The GitHub repository gitergo/Datasets contains a labelled image folder "Natural_environment_Based_on_LS-RCNN" with 4 categories: cercospora leaf spot gray leaf spot, common rust, northern leaf blight, healthy. Examples follow, each with its label.

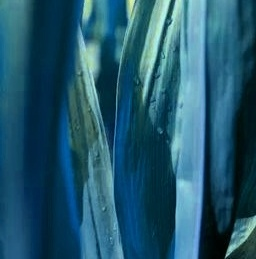
Label: healthy

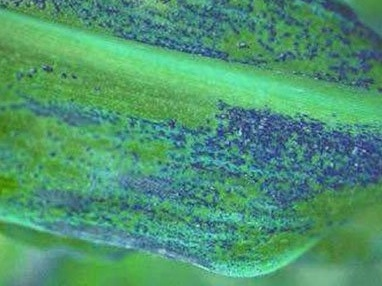
Label: common rust

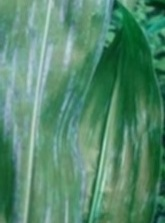
Label: cercospora leaf spot gray leaf spot

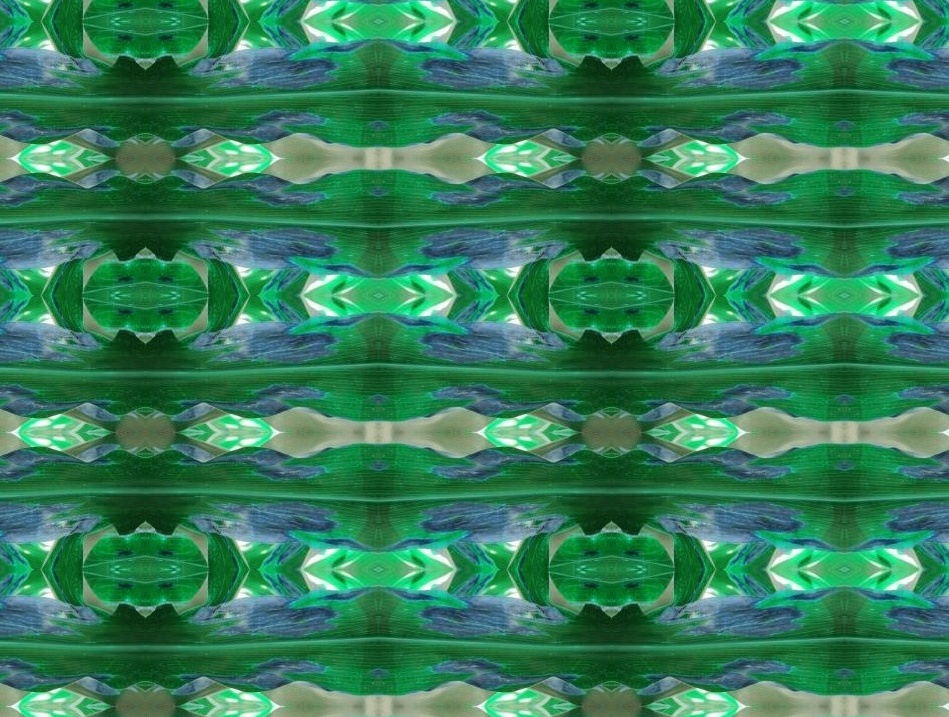
Label: northern leaf blight

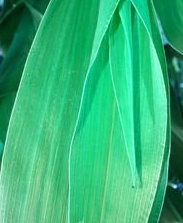
Label: healthy

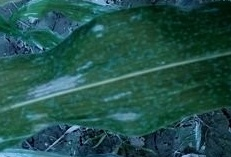
Label: common rust
